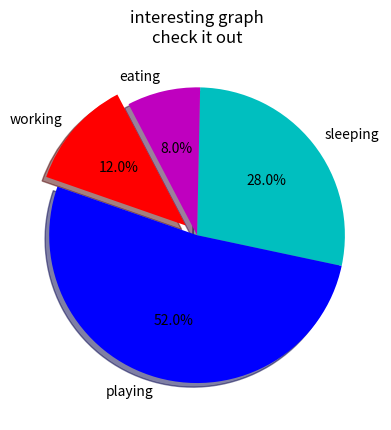

Write Python code to recreate this figure.
import matplotlib.pyplot as pl



slices=[7,2,3,13]
activities=['sleeping','eating','working','playing']
cols=['c','m','r','b']
pl.pie(slices,labels=activities,colors=cols,startangle=348,shadow=True,
       explode=(0,0,0.1,0),autopct='%1.1f%%')

pl.title('interesting graph\ncheck it out')

###pl.legend()

pl.show()
